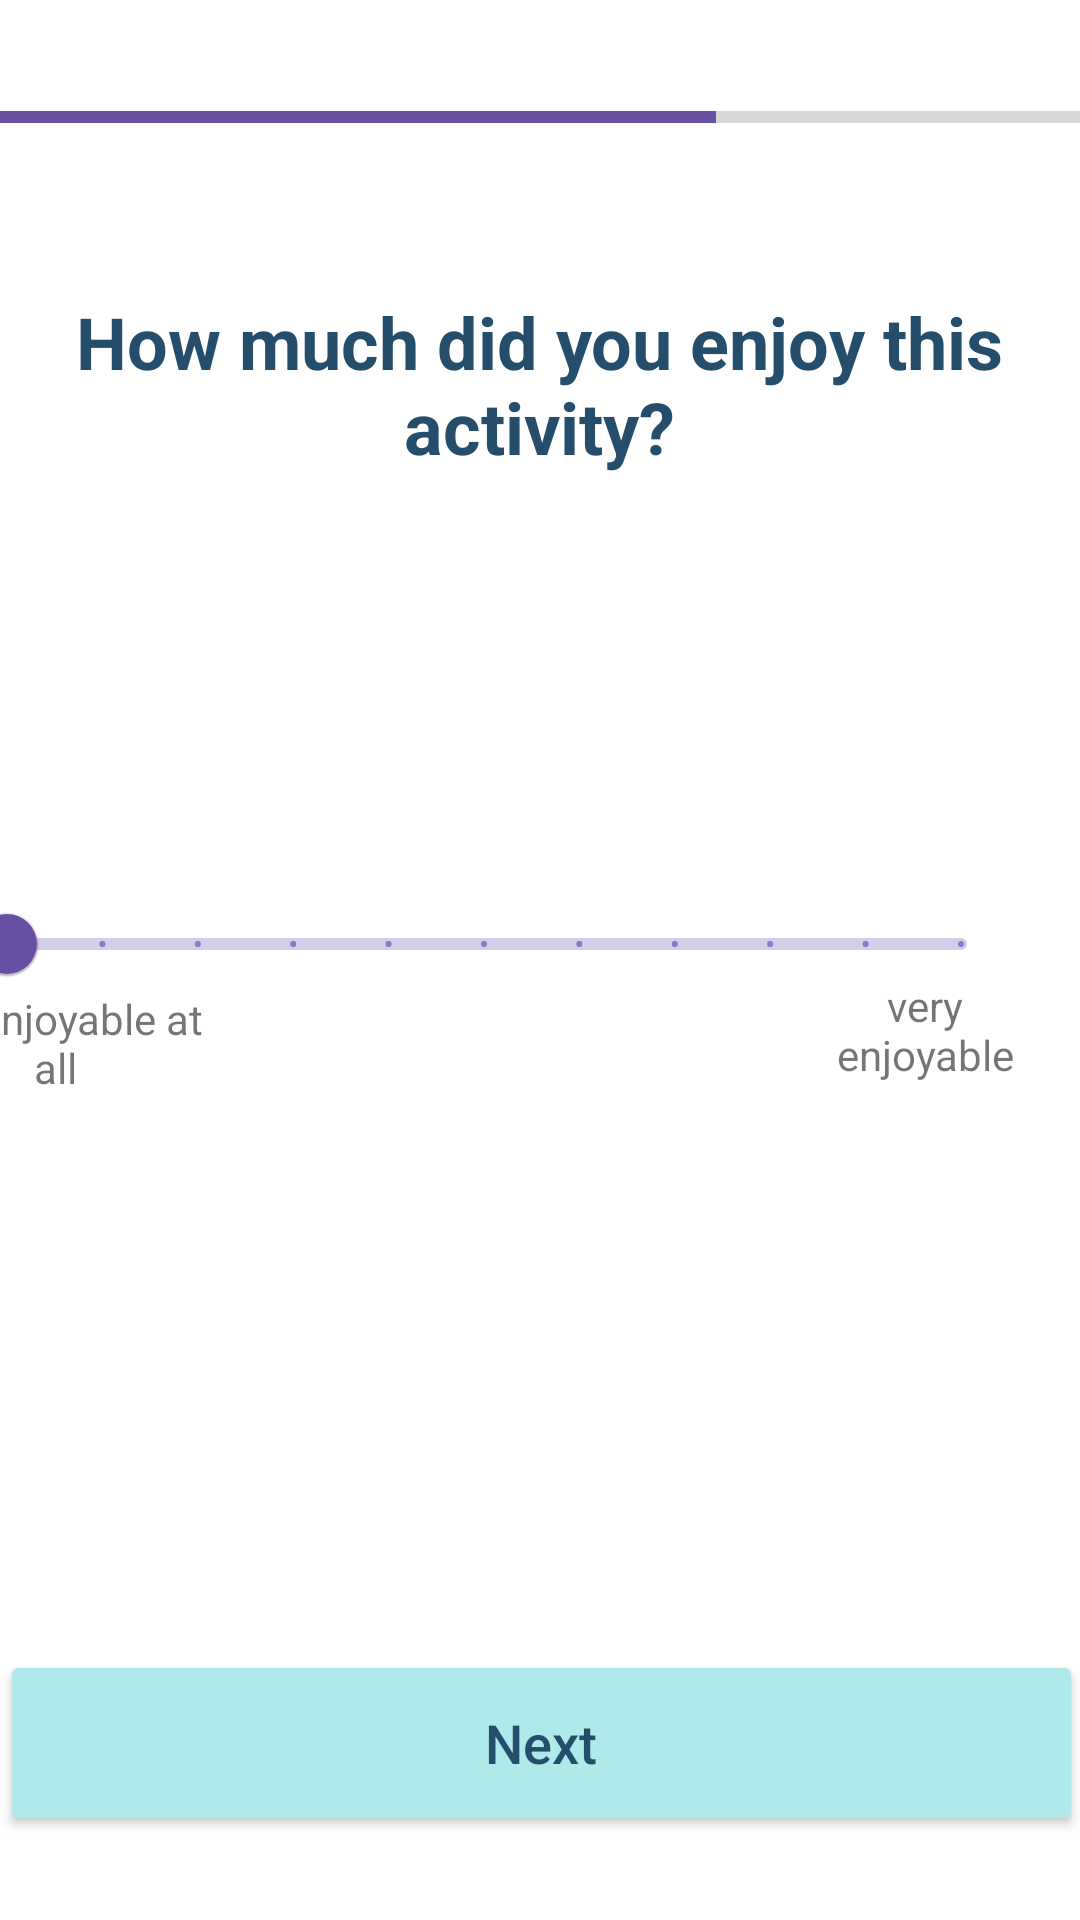

Android layout source for this screen:
<!-- AndroidManifest.xml: application theme Theme.BrainFatigueApp -->
<!-- res/layout/activity_survey_middle7.xml -->
<?xml version="1.0" encoding="utf-8"?>
<androidx.constraintlayout.widget.ConstraintLayout
        xmlns:android="http://schemas.android.com/apk/res/android"
        xmlns:tools="http://schemas.android.com/tools"
        xmlns:app="http://schemas.android.com/apk/res-auto"
        android:layout_width="match_parent"
        android:layout_height="match_parent"
        tools:context=".SurveyMiddle7Activity">

    <ProgressBar
            style="?android:attr/progressBarStyleHorizontal"
            android:layout_width="364dp"
            android:layout_height="22dp"
            android:id="@+id/progressBar"
            android:progressTint="@color/custom_purple_B"
            android:progress="66"
            app:layout_constraintStart_toStartOf="parent"
            app:layout_constraintTop_toTopOf="parent" android:layout_marginTop="28dp"
            app:layout_constraintHorizontal_bias="0.5" app:layout_constraintEnd_toEndOf="parent"/>
    <TextView
            android:layout_width="351dp"
            android:layout_height="76dp"
            android:text="@string/activity_survey_middle7_question"
            android:textColor="@color/custom_navy_A"
            android:textSize="24sp"
            android:textStyle="bold"
            android:id="@+id/activity_survey_middle7_question"
            android:gravity="center"
            app:fontFamily="@font/spartan"
            app:layout_constraintTop_toTopOf="parent"
            app:layout_constraintStart_toStartOf="parent"
            app:layout_constraintHorizontal_bias="0.484"
            app:layout_constraintEnd_toEndOf="parent"
            android:layout_marginTop="90dp"/>
    <Button
            android:text="@string/activity_survey_next"
            android:layout_width="361dp"
            android:layout_height="62dp" android:id="@+id/activity_survey_middle7_next_button"
            android:backgroundTint="@color/custom_light_blue_B"
            android:textAllCaps="false"
            android:textSize="18sp"
            android:textColor="@color/custom_navy_A"
            app:layout_constraintBottom_toBottomOf="parent"
            android:layout_marginBottom="28dp" app:layout_constraintStart_toStartOf="parent"
            app:layout_constraintHorizontal_bias="0.5" app:layout_constraintEnd_toEndOf="parent"/>
    <com.google.android.material.slider.Slider
            android:id="@+id/activity_survey_middle7_slider"
            android:layout_width="350dp"
            android:layout_height="wrap_content"
            android:value="0"
            android:stepSize="1"
            android:valueFrom="0"
            android:valueTo="10"
            app:thumbColor="@color/custom_purple_B"
            app:haloColor="@color/custom_purple_B"
            app:trackColorActive="@color/custom_purple_B"
            app:layout_constraintBottom_toBottomOf="parent"
            app:layout_constraintEnd_toEndOf="parent"
            app:layout_constraintTop_toTopOf="parent"
            android:layout_marginEnd="24dp"
            app:layout_constraintVertical_bias="0.491"/>
    <TextView
            android:text="not enjoyable at all"
            android:layout_width="108dp"
            android:layout_height="52dp"
            android:id="@+id/textView"
            android:gravity="center"
            app:fontFamily="@font/spartan"
            app:layout_constraintBottom_toBottomOf="parent"
            app:layout_constraintEnd_toEndOf="parent"
            app:layout_constraintTop_toTopOf="parent"
            android:layout_marginEnd="288dp"
            app:layout_constraintVertical_bias="0.547"/>
    <TextView
            android:text="very enjoyable"
            android:gravity="center"
            android:layout_width="83dp"
            android:layout_height="58dp"
            android:id="@+id/textView2"
            app:fontFamily="@font/spartan"
            app:layout_constraintBottom_toBottomOf="parent"
            app:layout_constraintTop_toTopOf="parent"
            app:layout_constraintEnd_toEndOf="parent"
            android:layout_marginEnd="10dp"
            app:layout_constraintVertical_bias="0.54"/>


</androidx.constraintlayout.widget.ConstraintLayout>
<!-- resources referenced by this layout -->
<resources>
  <color name="custom_light_blue_B">#B0E9E9</color>
  <color name="custom_navy_A">#244E6C</color>
  <color name="custom_purple_B">#6750A4</color>
  <string name="activity_survey_middle7_question">How much did you enjoy this activity?</string>
  <string name="activity_survey_next">Next</string>
  <style name="Theme.BrainFatigueApp" parent="Theme.MaterialComponents.DayNight.DarkActionBar">
          
          <item name="colorPrimary">@color/custom_purple_A</item>
          <item name="colorPrimaryVariant">@color/custom_purple_B</item>
          <item name="colorOnPrimary">@color/off_white</item>
          
          <item name="colorSecondary">@color/custom_light_blue_A</item>
          <item name="colorSecondaryVariant">@color/custom_navy_A</item>
          <item name="colorOnSecondary">@color/black</item>
          
          <item name="android:statusBarColor" tools:targetApi="l">?attr/colorPrimaryVariant</item>
          
      </style>
  <color name="custom_purple_A">#4C34AC</color>
  <color name="off_white">#EAEAEA</color>
  <color name="custom_light_blue_A">#B5FFED</color>
  <color name="black">#FF000000</color>
</resources>
